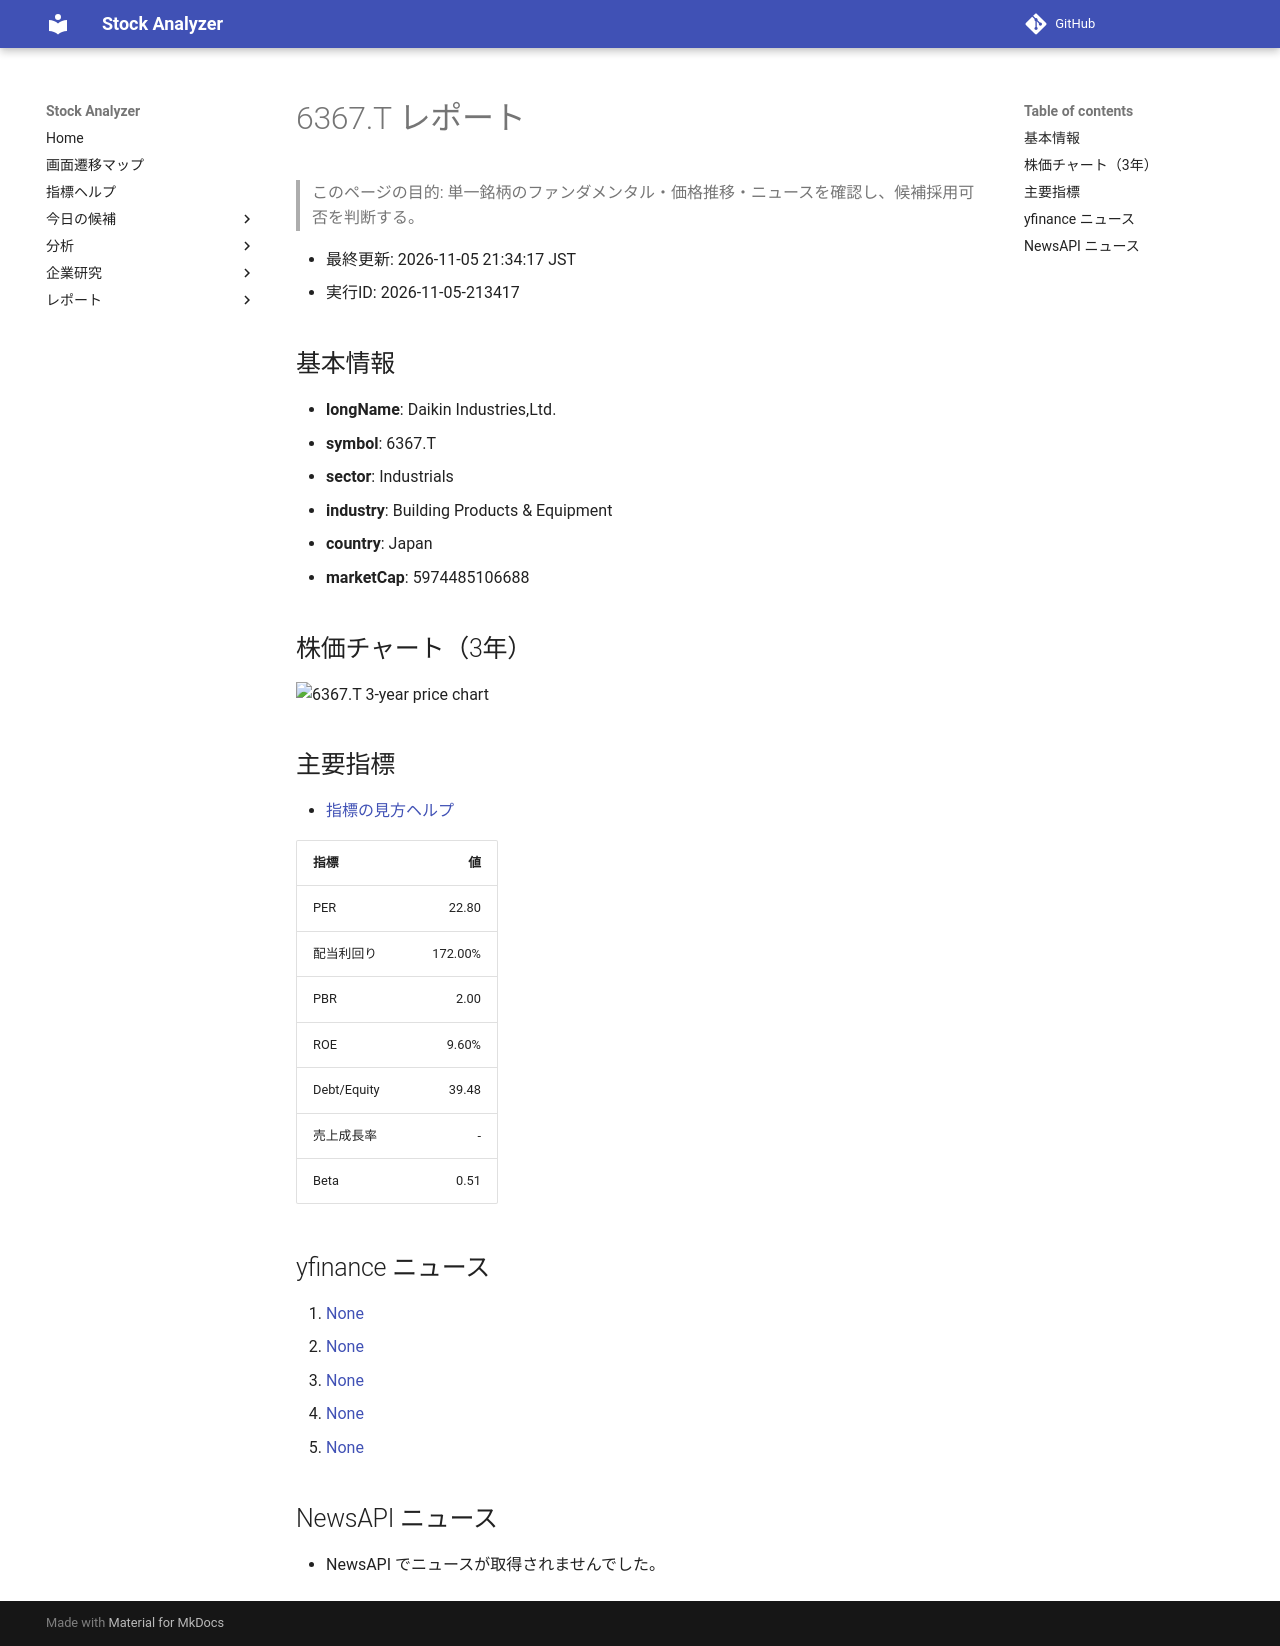

repository: Yumi-note/Making-APP · page: reports/2026-11-05/213417/6367_T/index.html · generator: mkdocs

# 6367.T レポート

> このページの目的: 単一銘柄のファンダメンタル・価格推移・ニュースを確認し、候補採用可否を判断する。

- 最終更新: 2026-11-05 21:34:17 JST
- 実行ID: 2026-11-05-213417

## 基本情報

- **longName**: Daikin Industries,Ltd.
- **symbol**: 6367.T
- **sector**: Industrials
- **industry**: Building Products & Equipment
- **country**: Japan
- **marketCap**: 5974485106688

## 株価チャート（3年）

![6367.T 3-year price chart](6367_T_3y.png)

## 主要指標

- [指標の見方ヘルプ](../../../../indicators.md)

| 指標 | 値 |
|---|---:|
| PER | 22.80 |
| 配当利回り | 172.00% |
| PBR | 2.00 |
| ROE | 9.60% |
| Debt/Equity | 39.48 |
| 売上成長率 | - |
| Beta | 0.51 |

## yfinance ニュース

1. [None](None)
2. [None](None)
3. [None](None)
4. [None](None)
5. [None](None)

## NewsAPI ニュース

- NewsAPI でニュースが取得されませんでした。
